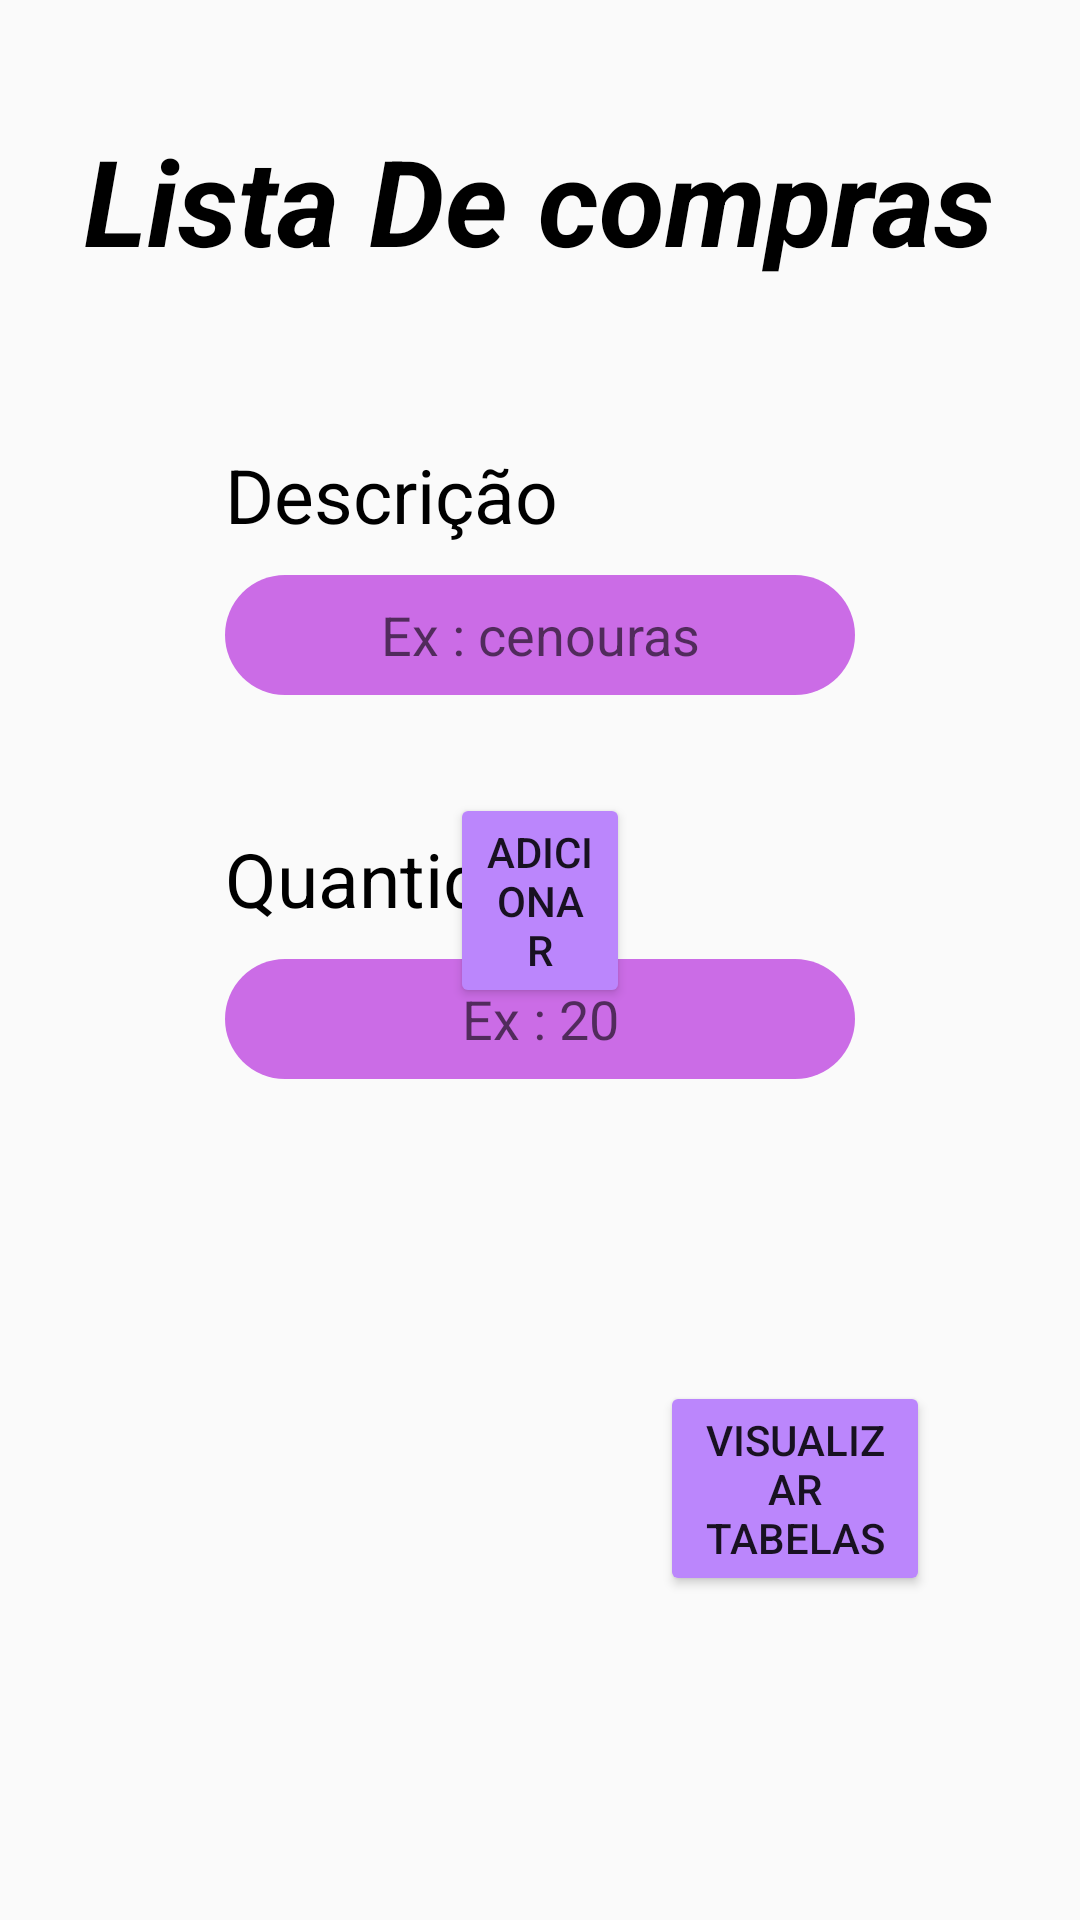

Here is an Android app screen rendered from its layout file. Give the layout XML and the strings, colors and styles it references.
<!-- AndroidManifest.xml: application theme Theme.Supermarket -->
<!-- res/layout/activity_main.xml -->
<?xml version="1.0" encoding="utf-8"?>
<android.support.constraint.ConstraintLayout xmlns:android="http://schemas.android.com/apk/res/android"
    xmlns:app="http://schemas.android.com/apk/res-auto"
    xmlns:tools="http://schemas.android.com/tools"
    android:layout_width="match_parent"
    android:layout_height="match_parent"
    android:background="@drawable/imgbackground"
    tools:context=".MainActivity">


    <TextView
        android:id="@+id/textViewListaDeCompras"
        android:layout_width="wrap_content"
        android:layout_height="wrap_content"
        android:layout_marginStart="150dp"
        android:layout_marginTop="40dp"
        android:layout_marginEnd="150dp"

        android:text="Lista De compras"
        android:textColor="@color/black"
        android:textSize="40dp"
        android:textStyle="italic|bold"


        app:layout_constraintEnd_toEndOf="parent"
        app:layout_constraintHorizontal_bias="0.502"
        app:layout_constraintStart_toStartOf="parent"
        app:layout_constraintTop_toTopOf="parent" />

    <TextView
        android:id="@+id/textViewDescricao"
        android:layout_width="0dp"
        android:layout_height="wrap_content"
        android:layout_marginStart="75dp"
        android:layout_marginTop="148dp"
        android:layout_marginEnd="100dp"
        android:text="Descrição"
        android:textColor="@color/black"
        android:textSize="25dp"


        app:layout_constraintEnd_toEndOf="parent"
        app:layout_constraintHorizontal_bias="0.0"
        app:layout_constraintStart_toStartOf="parent"
        app:layout_constraintTop_toTopOf="parent" />

    <TextView
        android:id="@+id/textViewQuantidade"
        android:layout_width="0dp"
        android:layout_height="wrap_content"
        android:layout_marginStart="75dp"
        android:layout_marginTop="276dp"
        android:layout_marginEnd="100dp"
        android:text="Quantidade"
        android:textColor="@color/black"
        android:textSize="25dp"




        app:layout_constraintEnd_toEndOf="parent"
        app:layout_constraintHorizontal_bias="1.0"
        app:layout_constraintStart_toStartOf="parent"
        app:layout_constraintTop_toTopOf="parent" />

    <EditText
        android:id="@+id/editTextDescricao"
        android:layout_width="0dp"
        android:layout_height="wrap_content"
        android:layout_marginStart="75dp"
        android:layout_marginTop="10dp"
        android:layout_marginEnd="75dp"
        android:background="@drawable/inputbackground"
        android:ems="10"

        android:hint="Ex : cenouras"
        android:inputType="textPersonName"
        android:textAlignment="center"

        app:layout_constraintEnd_toEndOf="parent"
        app:layout_constraintHorizontal_bias="0.0"
        app:layout_constraintStart_toStartOf="parent"
        app:layout_constraintTop_toBottomOf="@+id/textViewDescricao"
        tools:ignore="DuplicateClickableBoundsCheck" />

    <EditText
        android:id="@+id/editTextNameQuantidade"
        android:layout_width="0dp"
        android:layout_height="wrap_content"
        android:layout_marginStart="75dp"
        android:layout_marginTop="10dp"
        android:layout_marginEnd="75dp"
        android:background="@drawable/inputbackground"
        android:ems="10"


        android:hint="Ex : 20"
        android:inputType="number"
        android:textAlignment="center"

        app:layout_constraintEnd_toEndOf="parent"
        app:layout_constraintHorizontal_bias="0.0"
        app:layout_constraintStart_toStartOf="parent"
        app:layout_constraintTop_toBottomOf="@+id/textViewQuantidade" />

    <Button
        android:id="@+id/buttonadicionar"
        android:layout_width="0dp"
        android:layout_height="wrap_content"
        android:layout_marginStart="150dp"
        android:layout_marginEnd="150dp"
        android:layout_marginBottom="304dp"
        android:backgroundTint="@color/purple_200"
        android:text="Adicionar"

        app:layout_constraintBottom_toBottomOf="parent"
        app:layout_constraintEnd_toEndOf="parent"
        app:layout_constraintHorizontal_bias="1.0"
        app:layout_constraintStart_toStartOf="parent" />

    <Button
        android:id="@+id/buttonVisualizarTabelas"
        android:layout_width="0dp"
        android:layout_height="wrap_content"
        android:layout_marginStart="220dp"
        android:layout_marginEnd="50dp"
        android:layout_marginBottom="108dp"
        android:backgroundTint="@color/purple_200"
        android:text="Visualizar Tabelas"
        app:layout_constraintBottom_toBottomOf="parent"
        app:layout_constraintEnd_toEndOf="parent"
        app:layout_constraintHorizontal_bias="1.0"
        app:layout_constraintStart_toStartOf="parent" />

</android.support.constraint.ConstraintLayout>
<!-- resources referenced by this layout -->
<resources>
  <!-- drawable inputbackground (drawable) -->
  <?xml version="1.0" encoding="utf-8"?>
  <shape xmlns:android="http://schemas.android.com/apk/res/android">
      <corners
          android:radius="30dp"
          />
      <solid
          android:color="#cb6ce6"
          />
      <size
          android:height="40dp"
          />
  </shape>
  <style name="Theme.Supermarket" parent="Theme.AppCompat.Light.DarkActionBar">
          
          <item name="colorPrimary">@color/purple_500</item>
          <item name="colorPrimaryDark">@color/purple_700</item>
          <item name="colorAccent">@color/teal_200</item>
          
      </style>
  <!-- not gathered from this repository: default colours our renderer supplied (Android Studio template values) -->
  <color name="purple_200">#FFBB86FC</color>
  <color name="purple_500">#FF6200EE</color>
  <color name="purple_700">#FF3700B3</color>
  <color name="teal_200">#FF03DAC5</color>
  <color name="black">#FF000000</color>
</resources>
